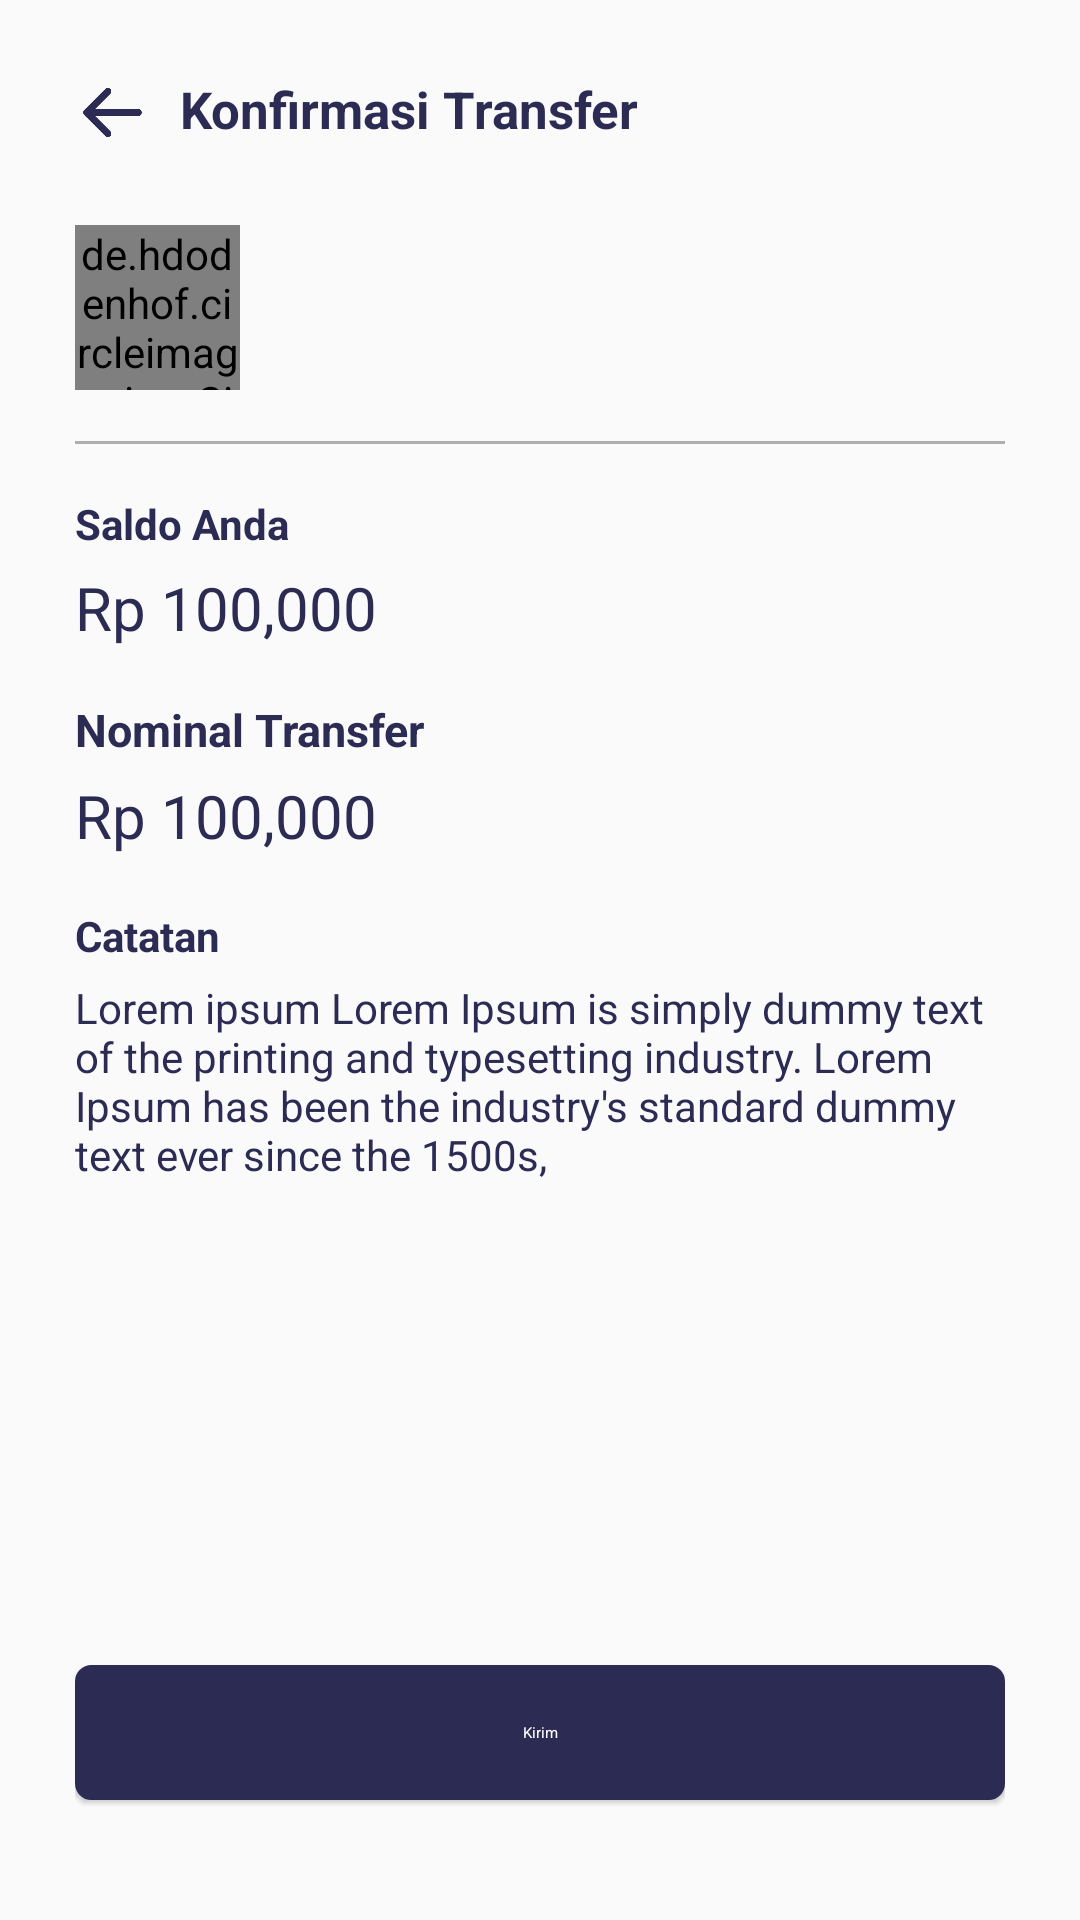

Layout XML and referenced resources for this Android screen:
<!-- AndroidManifest.xml: application theme Theme.Dompetku -->
<!-- res/layout/activity_konfirmasi_transfer.xml -->
<?xml version="1.0" encoding="utf-8"?>
<LinearLayout
    xmlns:android="http://schemas.android.com/apk/res/android"
    xmlns:app="http://schemas.android.com/apk/res-auto"
    xmlns:tools="http://schemas.android.com/tools"
    android:layout_width="match_parent"
    android:layout_height="match_parent"
    android:orientation="vertical"
    android:padding="25dp"
    tools:context=".KonfirmasiTransferActivity">

    <LinearLayout
        android:layout_width="wrap_content"
        android:layout_height="wrap_content"
        android:orientation="horizontal"
        android:layout_marginBottom="25dp">

        <ImageView
            android:id="@+id/btnBack"
            android:layout_width="25dp"
            android:layout_height="25dp"
            android:layout_gravity="center"
            android:layout_marginEnd="10dp"
            android:src="@drawable/ic_arrow_back"/>

        <TextView
            android:layout_width="wrap_content"
            android:layout_height="wrap_content"
            android:text="Konfirmasi Transfer"
            android:textStyle="bold"
            android:textColor="@color/primary"
            android:textSize="17sp"/>
    </LinearLayout>

    <RelativeLayout
        android:layout_width="match_parent"
        android:layout_height="wrap_content"
        android:orientation="horizontal"
        android:layout_gravity="center_horizontal">

        <de.hdodenhof.circleimageview.CircleImageView
            android:id="@+id/photoProfile"
            android:layout_width="55dp"
            android:layout_height="55dp"
            android:src="@drawable/profil_placeholder"/>

        <LinearLayout
            android:layout_width="wrap_content"
            android:layout_height="wrap_content"
            android:layout_centerInParent="true"
            android:layout_marginStart="15dp"
            android:layout_toRightOf="@+id/photoProfile"
            android:orientation="vertical">

            <TextView
                android:id="@+id/txtName"
                android:layout_width="wrap_content"
                android:layout_height="wrap_content"
                android:layout_marginBottom="4sp"
                android:textColor="@color/primary"
                android:textSize="16sp"
                android:textStyle="bold" />

            <TextView
                android:id="@+id/txtPhone"
                android:layout_width="wrap_content"
                android:layout_height="wrap_content"
                android:textSize="14sp"
                android:textColor="@color/primary"/>
        </LinearLayout>
    </RelativeLayout>

    <View
        android:layout_width="match_parent"
        android:layout_height="1dp"
        android:layout_gravity="center"
        android:background="@color/gray"
        android:layout_marginTop="17dp"/>

    <TextView
        android:layout_width="wrap_content"
        android:layout_height="wrap_content"
        android:text="Saldo Anda"
        android:textSize="14sp"
        android:layout_marginTop="17dp"
        android:textColor="@color/primary"
        android:textStyle="bold"/>

    <TextView
        android:id="@+id/txtSaldo"
        android:layout_width="wrap_content"
        android:layout_height="wrap_content"
        android:text="Rp 100,000"
        android:textColor="@color/primary"
        android:layout_marginTop="5dp"
        android:textSize="20sp"/>

    <TextView
        android:layout_width="wrap_content"
        android:layout_height="wrap_content"
        android:text="Nominal Transfer"
        android:textSize="15sp"
        android:layout_marginTop="17dp"
        android:textColor="@color/primary"
        android:textStyle="bold"/>

    <TextView
        android:id="@+id/txtAmount"
        android:layout_width="wrap_content"
        android:layout_height="wrap_content"
        android:text="Rp 100,000"
        android:textColor="@color/primary"
        android:layout_marginTop="5dp"
        android:textSize="20sp"/>

    <TextView
        android:layout_width="wrap_content"
        android:layout_height="wrap_content"
        android:text="Catatan"
        android:textSize="14sp"
        android:layout_marginTop="17dp"
        android:textColor="@color/primary"
        android:textStyle="bold"/>

    <TextView
        android:id="@+id/txtCatatan"
        android:layout_width="wrap_content"
        android:layout_height="wrap_content"
        android:layout_marginTop="5sp"
        android:textColor="@color/primary"
        android:text="Lorem ipsum Lorem Ipsum is simply dummy text of the printing and typesetting industry. Lorem Ipsum has been the industry's standard dummy text ever since the 1500s,"/>


    <RelativeLayout
        android:layout_width="match_parent"
        android:layout_height="match_parent">

        <Button
            android:id="@+id/btnSend"
            style="@style/Widget.Material3.Button.ElevatedButton"
            app:backgroundTint="@color/primary"
            android:layout_width="match_parent"
            android:layout_height="45dp"
            android:layout_alignParentBottom="true"
            android:layout_centerInParent="true"
            android:layout_marginBottom="15dp"
            android:background="@drawable/bg_primary"
            android:text="Kirim"
            android:textAllCaps="false"
            android:textColor="@color/white" />
    </RelativeLayout>
</LinearLayout>
<!-- resources referenced by this layout -->
<resources>
  <color name="gray">#AFAFAF</color>
  <color name="primary">#2C2B54</color>
  <color name="white">#FFFFFFFF</color>
  <!-- drawable bg_primary (drawable) -->
  <?xml version="1.0" encoding="utf-8"?>
  <shape
      xmlns:android="http://schemas.android.com/apk/res/android"
      android:shape="rectangle">
  
      <solid android:color="@color/primary" />
      <stroke android:width="1dp" android:color="@color/primary"/>
      <corners android:radius="5dp" />
  </shape>
  <!-- drawable ic_arrow_back: png bitmap (drawable, 4388 bytes) -->
  <style name="Theme.Dompetku" parent="Theme.AppCompat.Light.NoActionBar">
          
          <item name="colorPrimary">@color/purple_500</item>
          <item name="colorPrimaryVariant">@color/purple_700</item>
          <item name="colorOnPrimary">@color/white</item>
          
          <item name="colorSecondary">@color/teal_200</item>
          <item name="colorSecondaryVariant">@color/teal_700</item>
          <item name="colorOnSecondary">@color/black</item>
          
          <item name="android:statusBarColor">?attr/colorPrimaryVariant</item>
          
      </style>
  <color name="purple_500">#FF6200EE</color>
  <color name="purple_700">#FF3700B3</color>
  <color name="teal_200">#FF03DAC5</color>
  <color name="teal_700">#FF018786</color>
  <color name="black">#FF000000</color>
</resources>
